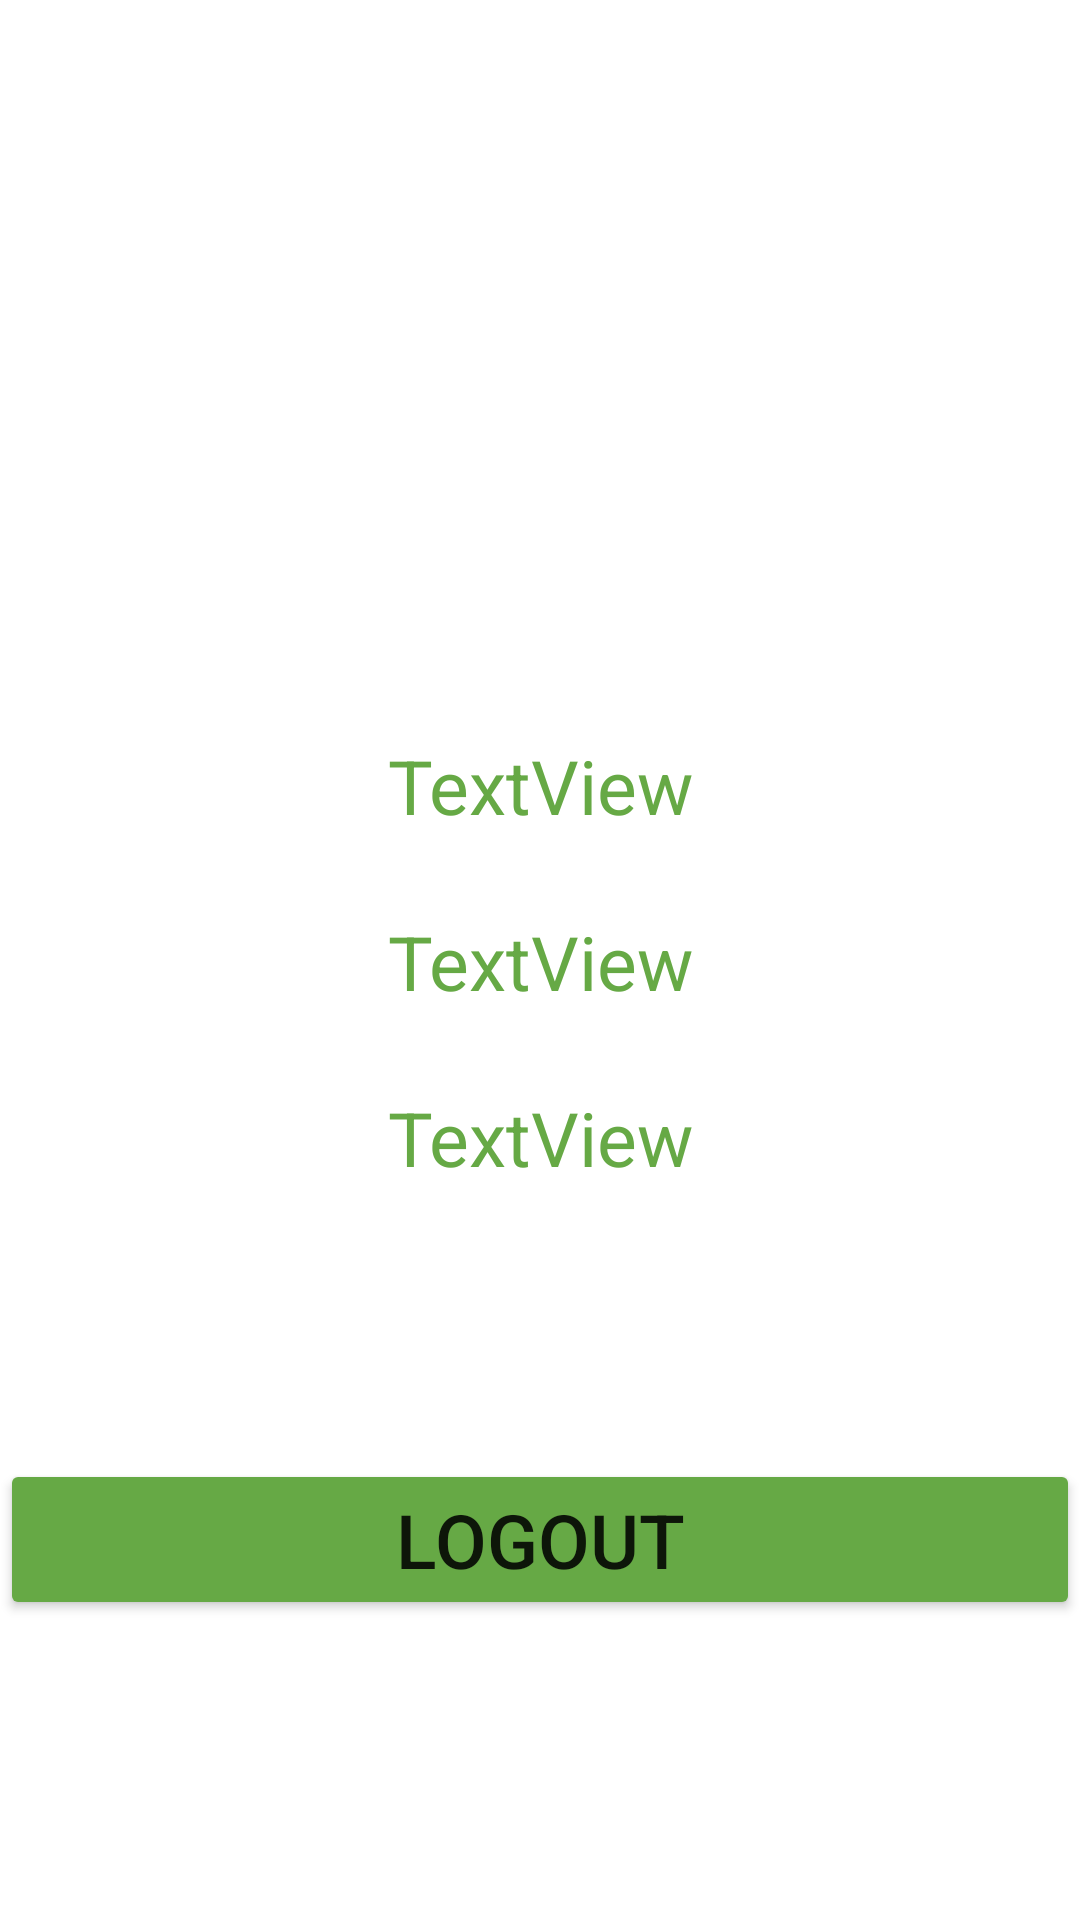

Layout XML and referenced resources for this Android screen:
<!-- AndroidManifest.xml: application theme Theme.KooraFan -->
<!-- res/layout/profile_fragment.xml -->
<?xml version="1.0" encoding="utf-8"?>
<androidx.constraintlayout.widget.ConstraintLayout xmlns:android="http://schemas.android.com/apk/res/android"
    xmlns:app="http://schemas.android.com/apk/res-auto"
    xmlns:tools="http://schemas.android.com/tools"
    android:id="@+id/linearLayout"
    android:layout_width="match_parent"
    android:layout_height="match_parent"
    android:orientation="vertical">


    <ImageView
        android:id="@+id/logo_id"
        android:layout_width="200dp"
        android:layout_height="200dp"
        android:layout_marginTop="20dp"
        android:src="@drawable/ic_logo"
        app:layout_constraintEnd_toEndOf="parent"
        app:layout_constraintStart_toStartOf="parent"
        app:layout_constraintTop_toTopOf="parent" />

    <TextView
        android:id="@+id/MyName"
        android:layout_width="200dp"
        android:layout_height="wrap_content"
        android:layout_margin="25dp"
        android:layout_marginTop="38dp"
        android:gravity="center"
        android:textSize="25sp"
        android:textColor="@color/splashBackground"
        android:text="TextView"
        app:layout_constraintEnd_toEndOf="parent"
        app:layout_constraintStart_toStartOf="parent"
        app:layout_constraintTop_toBottomOf="@+id/logo_id" />

    <TextView
        android:id="@+id/MyEmail"
        android:layout_width="200dp"
        android:layout_height="wrap_content"
        android:layout_margin="25dp"
        android:gravity="center"
        android:textSize="25sp"
        android:textColor="@color/splashBackground"
        android:text="TextView"
        app:layout_constraintEnd_toEndOf="parent"
        app:layout_constraintStart_toStartOf="parent"
        app:layout_constraintTop_toBottomOf="@+id/MyName" />

    <TextView
        android:id="@+id/MyAge"
        android:layout_width="200dp"
        android:layout_height="wrap_content"
        android:layout_margin="25dp"
        android:gravity="center"
        android:textSize="25sp"
        android:textColor="@color/splashBackground"
        android:text="TextView"
        app:layout_constraintEnd_toEndOf="parent"
        app:layout_constraintStart_toStartOf="parent"
        app:layout_constraintTop_toBottomOf="@+id/MyEmail" />


    <Button
        android:id="@+id/btnLogout"
        android:layout_width="match_parent"
        android:layout_height="wrap_content"
        android:backgroundTint="@color/splashBackground"
        android:textSize="25sp"
        android:text="LOGOUT"
        android:layout_marginBottom="100dp"
        app:layout_constraintBottom_toBottomOf="parent"
        tools:layout_editor_absoluteX="148dp" />




</androidx.constraintlayout.widget.ConstraintLayout>
<!-- resources referenced by this layout -->
<resources>
  <color name="splashBackground">#66A945</color>
  <style name="Theme.KooraFan" parent="Theme.MaterialComponents.DayNight.DarkActionBar">
          
          <item name="colorPrimary">@color/teal_200</item>
          <item name="colorPrimaryVariant">@color/teal_200</item>
          <item name="colorOnPrimary">@color/white</item>
          
          <item name="colorSecondary">@color/teal_200</item>
          <item name="colorSecondaryVariant">@color/teal_700</item>
          <item name="colorOnSecondary">@color/black</item>
          
          <item name="android:statusBarColor" tools:targetApi="l">?attr/colorPrimaryVariant</item>
          
      </style>
  <color name="teal_200">#66A945</color>
  <color name="white">#FFFFFFFF</color>
  <color name="teal_700">#357916</color>
  <color name="black">#FF000000</color>
</resources>
